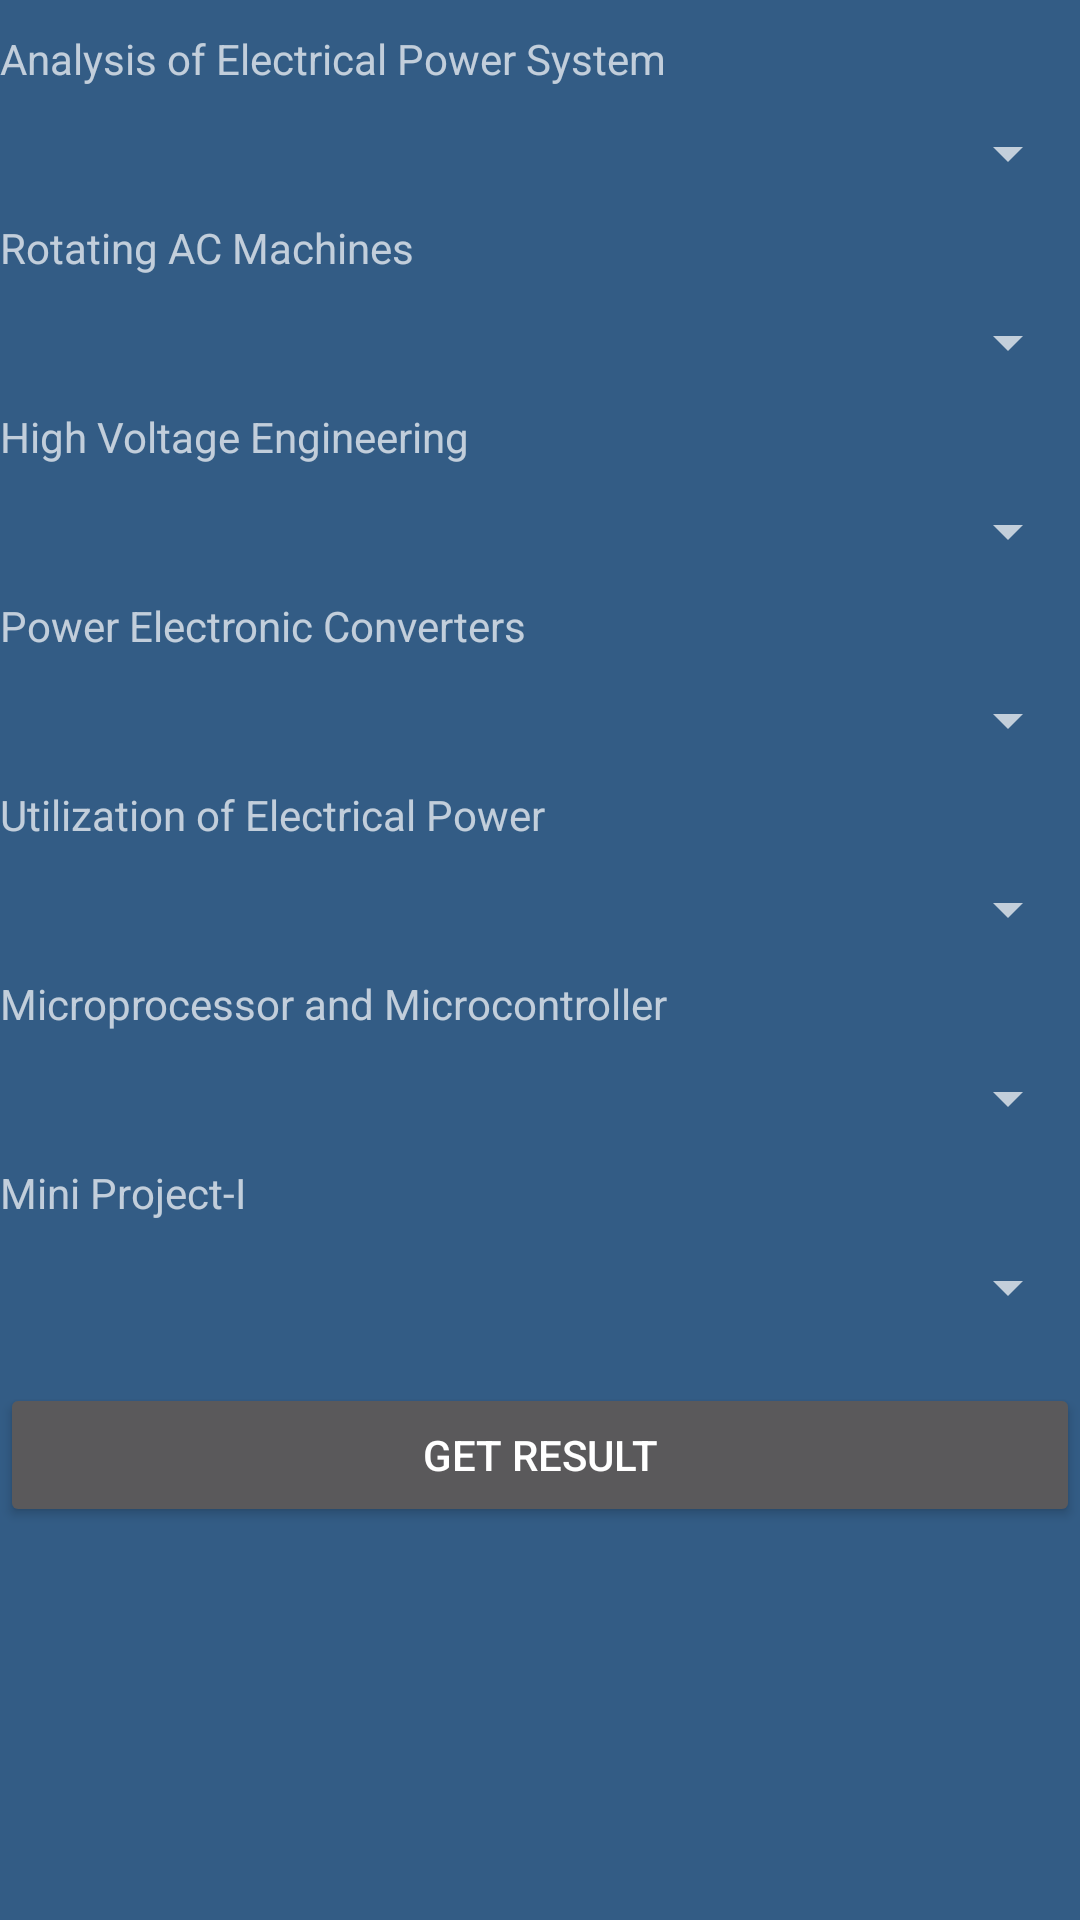

Android layout source for this screen:
<!-- AndroidManifest.xml: application theme AppTheme -->
<!-- res/layout/electrical5.xml -->
<?xml version="1.0" encoding="utf-8"?>

<LinearLayout xmlns:android="http://schemas.android.com/apk/res/android"
    android:orientation="vertical" android:layout_width="match_parent"
    android:layout_height="match_parent">
<ScrollView
    android:layout_width="fill_parent"
    android:layout_height="fill_parent">
    <LinearLayout xmlns:android="http://schemas.android.com/apk/res/android"
        android:orientation="vertical" android:layout_width="match_parent"
        android:layout_height="match_parent">

    <TextView
        android:layout_width="fill_parent"
        android:layout_height="wrap_content"
        android:text="Analysis of Electrical Power System"
        android:layout_marginBottom="10dp"
        android:layout_marginTop="10dp"/>
    <Spinner
        android:layout_width="fill_parent"
        android:layout_height="wrap_content"
        android:id="@+id/select_grade_1"
        android:spinnerMode="dropdown"
        ></Spinner>
    <TextView
        android:layout_width="fill_parent"
        android:layout_height="wrap_content"
        android:text="Rotating AC Machines"
        android:layout_marginBottom="10dp"
        android:layout_marginTop="10dp"/>
    <Spinner
        android:layout_width="fill_parent"
        android:layout_height="wrap_content"
        android:id="@+id/select_grade_2"
        android:spinnerMode="dropdown"
        ></Spinner>
    <TextView
        android:layout_width="fill_parent"
        android:layout_height="wrap_content"
        android:text="High Voltage Engineering"
        android:layout_marginBottom="10dp"
        android:layout_marginTop="10dp"/>
    <Spinner
        android:layout_width="fill_parent"
        android:layout_height="wrap_content"
        android:id="@+id/select_grade_3"
        android:spinnerMode="dropdown"
        ></Spinner>
    <TextView
        android:layout_width="fill_parent"
        android:layout_height="wrap_content"
        android:text="Power Electronic Converters"
        android:layout_marginTop="10dp"
        android:layout_marginBottom="10dp"/>
    <Spinner
        android:layout_width="fill_parent"
        android:layout_height="wrap_content"
        android:id="@+id/select_grade_4"
        android:spinnerMode="dropdown"
        ></Spinner>
    <TextView
        android:layout_width="fill_parent"
        android:layout_height="wrap_content"
        android:text="Utilization of Electrical Power"
        android:layout_marginTop="10dp"
        android:layout_marginBottom="10dp"/>
    <Spinner
        android:layout_width="fill_parent"
        android:layout_height="wrap_content"
        android:id="@+id/select_grade_5"
        android:spinnerMode="dropdown"
        ></Spinner>
    <TextView
        android:layout_width="fill_parent"
        android:layout_height="wrap_content"
        android:text="Microprocessor and Microcontroller"
        android:layout_marginTop="10dp"
        android:layout_marginBottom="10dp"/>
    <Spinner
        android:layout_width="fill_parent"
        android:layout_height="wrap_content"
        android:id="@+id/select_grade_6"
        android:spinnerMode="dropdown"
        android:textAlignment="center"
        ></Spinner>
    <TextView
        android:layout_width="fill_parent"
        android:layout_height="wrap_content"
        android:text="Mini Project-I"
        android:layout_marginTop="10dp"
        android:layout_marginBottom="10dp"/>
    <Spinner
        android:layout_width="fill_parent"
        android:layout_height="wrap_content"
        android:id="@+id/select_grade_7"
        android:spinnerMode="dropdown"
        android:textAlignment="center"
        ></Spinner>
    <Button
        android:layout_width="fill_parent"
        android:layout_height="wrap_content"
        android:id="@+id/result_button"
        android:layout_marginTop="20dp"
        android:text="Get Result"/>

</LinearLayout>
    </ScrollView>

</LinearLayout>
<!-- resources referenced by this layout -->
<resources>
  <style name="AppTheme" parent="android:Theme.Holo">
  
  
      </style>
</resources>
